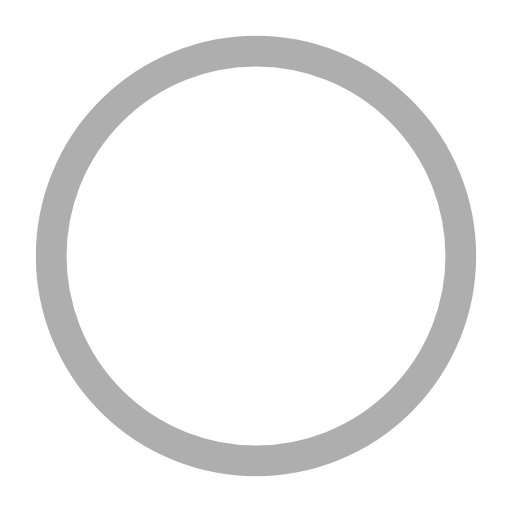
t = 0.00 s
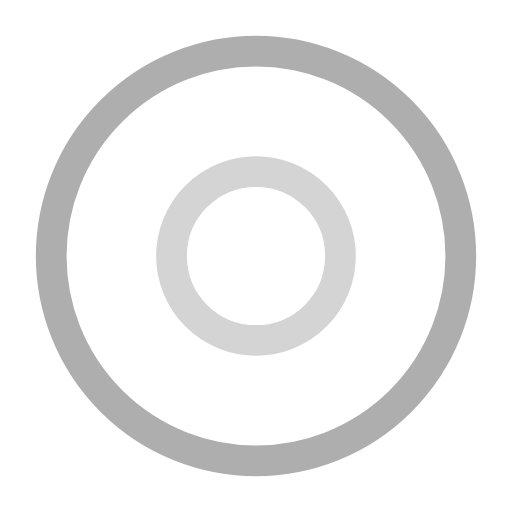
t = 0.50 s
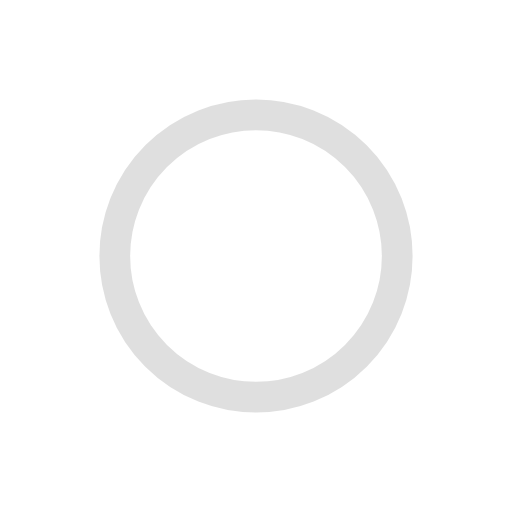
t = 1.00 s
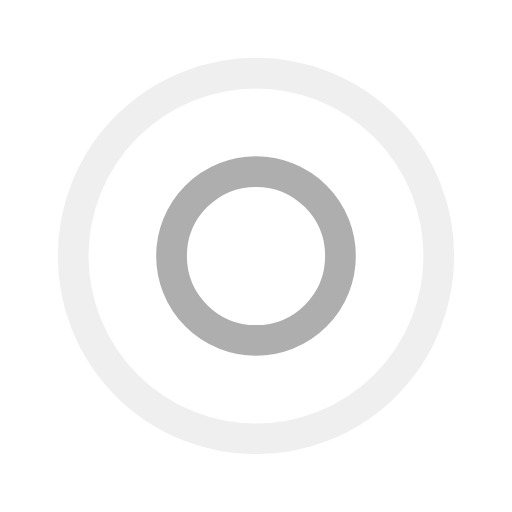
t = 1.50 s
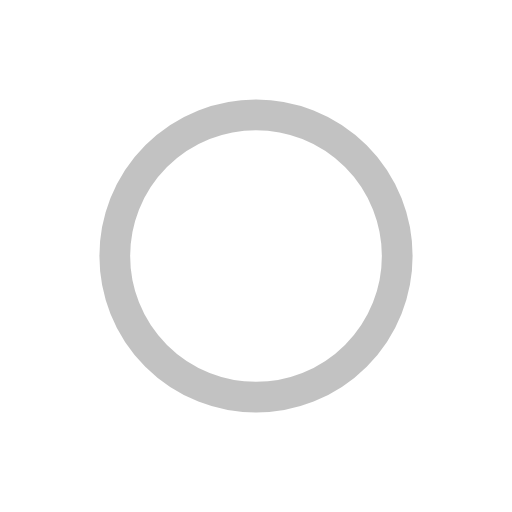
t = 2.00 s
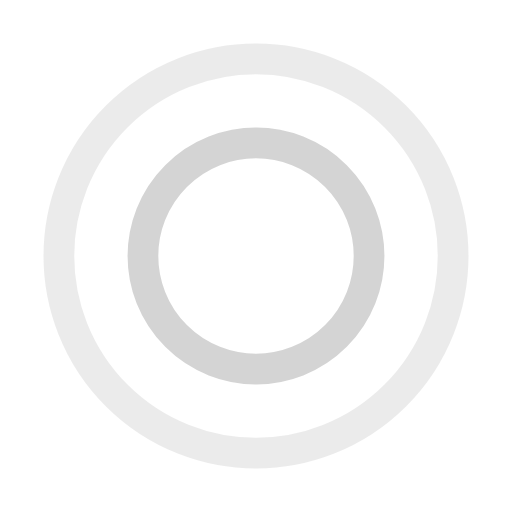
t = 2.67 s

The animated SVG that drew these frames (rendered in a browser with its animation timeline set to each time). Animation: 4 SMIL elements (animate=4); one cycle of 3.00 s, repeats indefinitely.

<?xml version="1.0" encoding="utf-8"?><svg width='146px' height='146px' xmlns="http://www.w3.org/2000/svg" viewBox="0 0 100 100" preserveAspectRatio="xMidYMid" class="uil-ripple"><rect x="0" y="0" width="100" height="100" fill="none" class="bk"></rect><g> <animate attributeName="opacity" dur="2s" repeatCount="indefinite" begin="0s" keyTimes="0;0.33;1" values="1;1;0"></animate><circle cx="50" cy="50" r="40" stroke="#d4d4d4" fill="none" stroke-width="6" stroke-linecap="round"><animate attributeName="r" dur="2s" repeatCount="indefinite" begin="0s" keyTimes="0;0.33;1" values="0;22;44"></animate></circle></g><g><animate attributeName="opacity" dur="2s" repeatCount="indefinite" begin="1s" keyTimes="0;0.33;1" values="1;1;0"></animate><circle cx="50" cy="50" r="40" stroke="#aeaeae" fill="none" stroke-width="6" stroke-linecap="round"><animate attributeName="r" dur="2s" repeatCount="indefinite" begin="1s" keyTimes="0;0.33;1" values="0;22;44"></animate></circle></g></svg>
